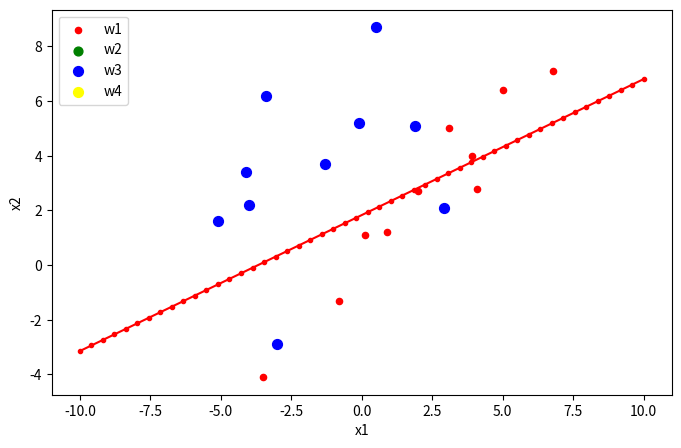

Here is the Python script that generated this plot:
import numpy
import math
from matplotlib import pyplot as plt


class LinearDisFunc:
    def __init__(self):
        self.a = []
        self.eta = 1
        self.theta = 0

    """
    relization of the Ho Kashyap algorithm
    """

    def Ho_Kashyap_algorithm(self, train_data, a, b, eta, b_min, k_max):
        k = 0
        train_pinv = numpy.linalg.pinv(train_data)
        while k <= k_max:
            e = numpy.dot(a, numpy.transpose(train_data)) - b  # e=Ya-b
            # e = math.sqrt(numpy.inner(err_vec, err_vec))
            e_plus = (abs(e) + e) / 2
            b = b + 2 * eta * e_plus
            a = numpy.dot(b, numpy.transpose(numpy.linalg.pinv(train_data)))
            if math.sqrt(numpy.inner(e, e)) <= b_min:
                return [a, b]
            k += 1
            print("error : " + str(e))
        print("no solution found")
        return [a, b]

    """
    relization of the batch relxation with margin algorithm
    """

    def batch_relax_with_margin(self, train_dataList, a, b, eta, k_max):
        k = 0

        while k <= k_max:
            Y = []
            for sample in train_dataList:
                err = numpy.inner(a, sample) - b
                if err <= 0:
                    Y.append(sample)
            if Y.__len__() == 0:
                return a
            ak = a
            print("Y len : " + str(Y.__len__()))
            for err_sample in Y:
                y_norm = numpy.inner(err_sample, err_sample)
                err = numpy.inner(a, err_sample) - b
                ak = ak - eta * err / y_norm * err_sample
            print("a : " + str(a))
            a = ak
            k += 1

        return a

    """
    relization of the single sample relaxation with margin algorithm
    """

    def single_sample_relax_with_margin(self, train_dataList, a, b, eta, k_max):
        k = 0

        while k <= k_max:
            Y = []
            for sample in train_dataList:
                err = numpy.inner(a, sample) - b
                if err <= 0:
                    Y.append(sample)
            if Y.__len__() == 0:
                return a
            print("Y len : " + str(Y.__len__()))
            for err_sample in Y:
                y_norm = numpy.inner(err_sample, err_sample)
                err = numpy.inner(a, err_sample) - b
                a = a - eta * err / y_norm * err_sample
            print("a : " + str(a))
            k += 1
        return a

    """
    relization of the batch perception algorithm
    """

    def batch_perception(self, train_data_list, a, eta, theta):
        Y = []
        ja = theta + 1
        iter_count = 0
        while ja > theta:
            ja = 0
            iter_count += 1
            print(iter_count)
            for err in Y:
                a = a + eta * err
            Y.clear()
            for sample in train_data_list:
                g = numpy.inner(a, sample)
                if g <= 0:
                    ja = ja + abs(eta * numpy.inner(sample, sample))
                    Y.append(sample)
            print("Ja : ")
            print(ja)
        print("iterration count ： ")
        print(iter_count)
        return a

    """
    normaliza the train data and augment the train data
    """

    def norm_aug_sample(self, data_list):
        if data_list:
            norm_data = numpy.array(data_list)
            temp = norm_data[0]
            dim = len(temp)
            tag = temp[dim - 1]
            for i in range(norm_data.__len__()):
                sample = norm_data[i]
                if sample[dim - 1] != tag:
                    sample[dim - 1] = 1
                    norm_data[i] = -sample
                else:
                    sample[dim - 1] = 1
            return norm_data
        else:
            return None

    """
       train data using the  batch perception algorithm
    """

    def train_batch_perception(self, train_data_list):
        norm_data = self.norm_aug_sample(train_data_list)
        dim = norm_data[0].__len__()
        self.a = numpy.zeros(dim)
        self.a = self.batch_perception(norm_data, self.a, self.eta, self.theta)
        print(norm_data)

        ja = 0
        for sample in norm_data:
            g = self.ldf(sample)
            if g < 0:
                print(sample)
                ja += 1

        print("ja : " + str(ja))

    def ldf(self, sample):
        return numpy.inner(self.a, sample)

    """
    train data using the  Ho_Kashyap algorithm
    """

    def train_Ho_Kashyap(self, train_data_list):
        b_min = 0.5
        k_max = 1500
        eta = 0.5

        norm_data = self.norm_aug_sample(train_data_list)
        n = norm_data.__len__()
        dim = norm_data[0].__len__()

        a = numpy.ones(dim)
        b = numpy.zeros(n) + 0.1

        ret = self.Ho_Kashyap_algorithm(norm_data, a, b, eta, b_min, k_max)
        if ret:
            a = ret[0]
            self.a = a
            b = ret[1]
        print(norm_data)

        ja = 0
        for sample in norm_data:
            g = numpy.inner(a, sample) - b_min
            if g < 0:
                print(sample)
                ja += 1

        print("ja : " + str(ja))

    """
    train data using the batch relaxation with margin algorithm
    """

    def train_batch_relax_with_margin(self, train_data_list):
        b = 0.1
        eta = 0.5
        k_max = 500

        norm_data = self.norm_aug_sample(train_data_list)
        dim = norm_data[0].__len__()

        a = numpy.zeros(dim)

        self.a = self.batch_relax_with_margin(norm_data, a, b, eta, k_max)
        print(norm_data)
        print(" a : " + str(a))

        ja = 0
        for sample in norm_data:
            g = numpy.inner(a, sample) - b
            if g <= 0:
                print(sample)
                ja += 1

        print("ja : " + str(ja))

    """
    train data using the single relaxation with margin algorithm
    """

    def train_single_relax_with_margin(self, train_data_list):
        b = 0.5
        eta = 0.5
        k_max = 1000

        norm_data = self.norm_aug_sample(train_data_list)
        dim = norm_data[0].__len__()

        a = numpy.zeros(dim)

        self.a = self.single_sample_relax_with_margin(norm_data, a, b, eta, k_max)
        print(norm_data)
        print(" a : " + str(a))

        ja = 0
        for sample in norm_data:
            g = numpy.inner(a, sample) - b
            if g <= 0:
                print(sample)
                ja += 1

        print("ja : " + str(ja))


'''
:param data: train data
:param a: the augmented linear function
this function is used to plot the train data and the trained linear function
'''


def plot_figure(data, a):
    plt.figure(figsize=(8, 5), dpi=80)
    axes = plt.subplot(111)

    type1_x = []
    type1_y = []
    type2_x = []
    type2_y = []
    type3_x = []
    type3_y = []
    type4_x = []
    type4_y = []

    x = numpy.linspace(-10.0, 10.0)
    y = -(a[2] + x * a[0]) / a[1]
    plt.plot(x, y, 'r.-')

    for i in range(len(data)):
        if data[i][2] == 1:  # w1
            type1_x.append(data[i][0])
            type1_y.append(data[i][1])

        if data[i][2] == 2:  # w2
            type2_x.append(data[i][0])
            type2_y.append(data[i][1])

        if data[i][2] == 3:  # w3
            type3_x.append(data[i][0])
            type3_y.append(data[i][1])

        if data[i][2] == 4:  # w4
            type4_x.append(data[i][0])
            type4_y.append(data[i][1])

    type1 = axes.scatter(type1_x, type1_y, s=20, c='red')
    type2 = axes.scatter(type2_x, type2_y, s=40, c='green')
    type3 = axes.scatter(type3_x, type3_y, s=50, c='blue')
    type4 = axes.scatter(type4_x, type4_y, s=50, c='yellow')
    plt.xlabel('x1')
    plt.ylabel('x2')
    axes.legend((type1, type2, type3, type4), ("w1", "w2", "w3", "w4"), loc=2)

    plt.show()


if __name__ == '__main__':
    # train data
    w1 = [[0.1, 1.1, 1], [6.8, 7.1, 1], [-3.5, -4.1, 1], [2.0, 2.7, 1], [4.1, 2.8, 1], [3.1, 5.0, 1], [-0.8, -1.3, 1],
          [0.9, 1.2, 1], [5.0, 6.4, 1], [3.9, 4.0, 1]]
    w2 = [[7.1, 4.2, 2], [-1.4, -4.3, 2], [4.5, 0.0, 2], [6.3, 1.6, 2], [4.2, 1.9, 2], [1.4, -3.2, 2], [2.4, -4.0, 2],
          [2.5, -6.1, 2], [8.4, 3.7, 2], [4.1, -2.2, 2]]
    w3 = [[-3.0, -2.9, 3], [0.5, 8.7, 3], [2.9, 2.1, 3], [-0.1, 5.2, 3], [-4.0, 2.2, 3], [-1.3, 3.7, 3], [-3.4, 6.2, 3],
          [-4.1, 3.4, 3], [-5.1, 1.6, 3], [1.9, 5.1, 3]]
    w4 = [[-2.0, -8.4, 4], [-8.9, 0.2, 4], [-4.2, -7.7, 4], [-8.5, -3.2, 4], [-6.7, -4.0, 4], [-0.5, -9.2, 4],
          [-5.3, -6.7, 4], [-8.7, -6.4, 4], [-7.1, -9.7, 4], [-8.0, -6.3, 4]]

    data = w1 + w3
    a = [1, 1, 1]
    ldf = LinearDisFunc()
    # ldf.train_Ho_Kashyap(data)
    # ldf.train_batch_relax_with_margin(data)
    ldf.train_single_relax_with_margin(data)
    print("aT : ")
    print(ldf.a)
    plot_figure(data, ldf.a)
